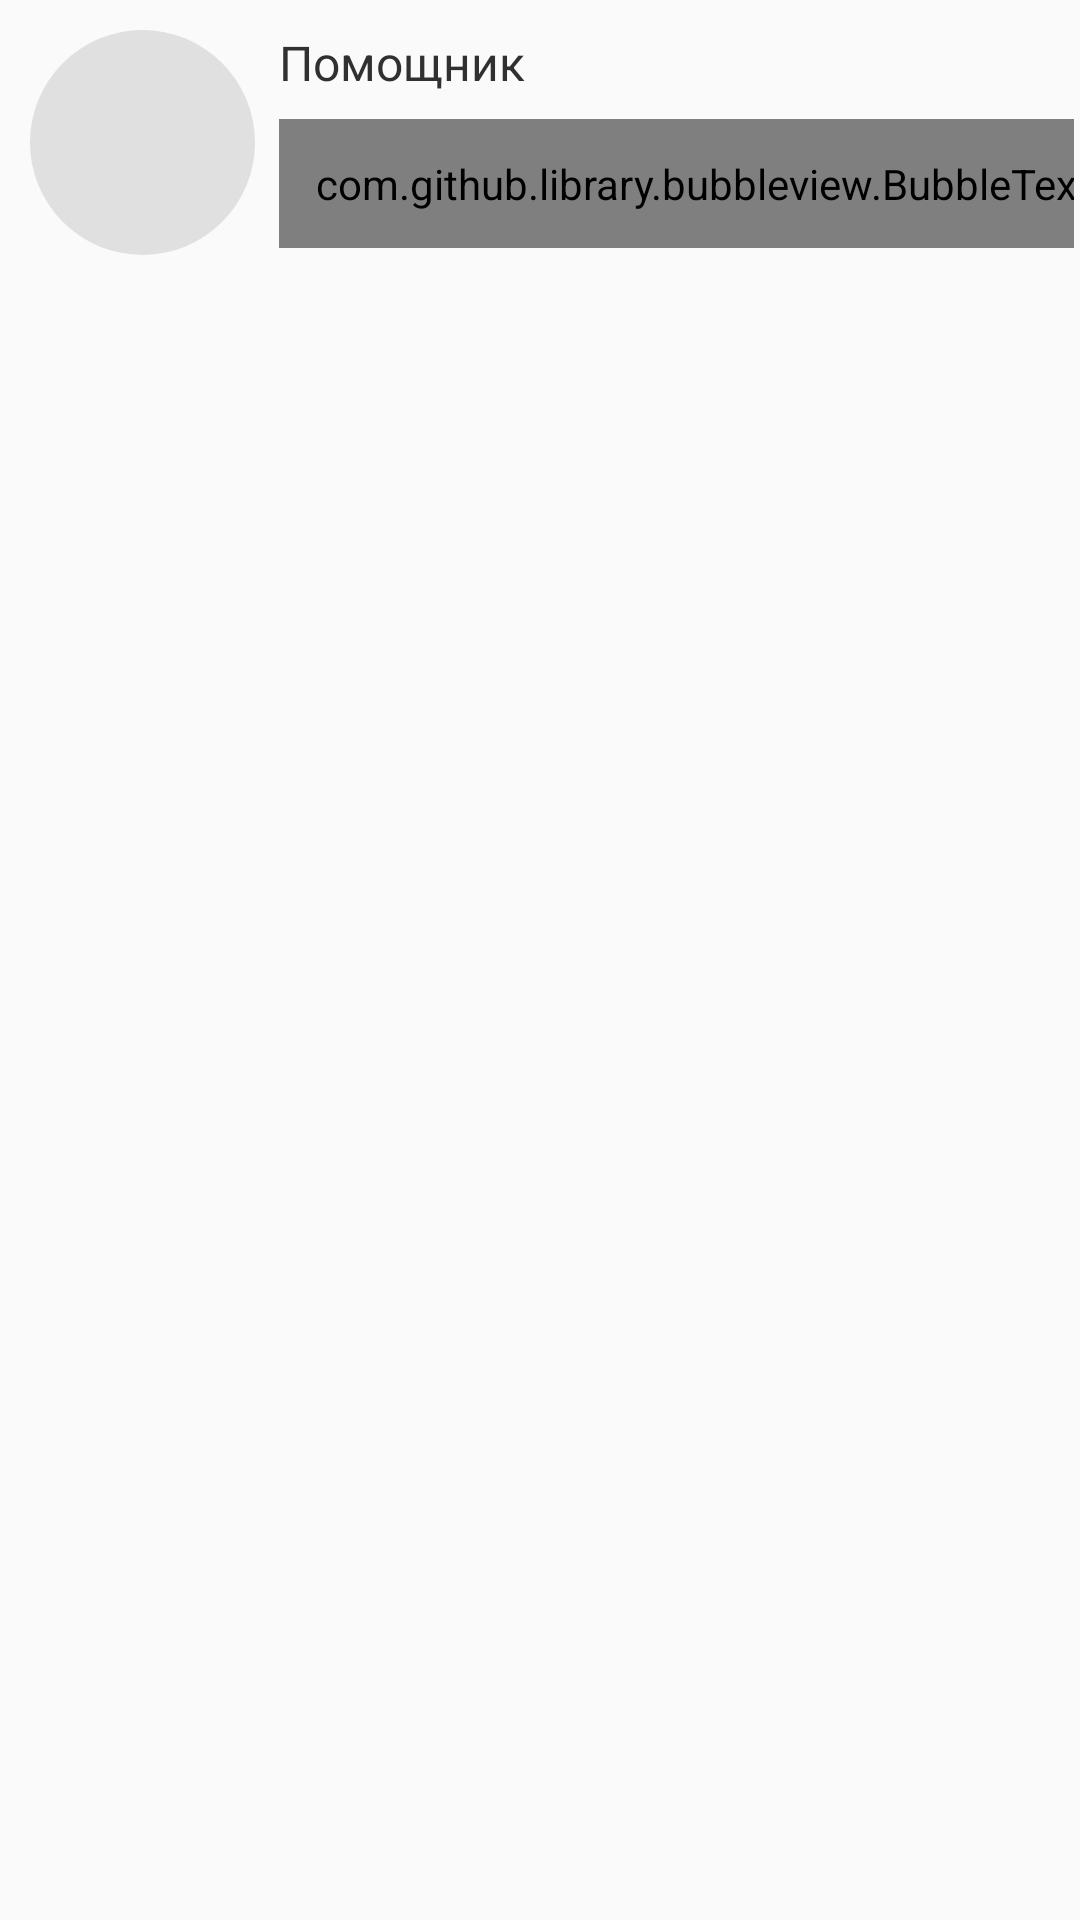

Write the Android layout XML for this screen, with the resource values it uses.
<!-- AndroidManifest.xml: application theme AppTheme -->
<!-- res/layout/assistant_message.xml -->
<?xml version="1.0" encoding="utf-8"?>
<androidx.constraintlayout.widget.ConstraintLayout xmlns:android="http://schemas.android.com/apk/res/android"
    xmlns:app="http://schemas.android.com/apk/res-auto"
    android:layout_width="match_parent"
    android:layout_height="wrap_content"
    android:padding="@dimen/main_padding">

    <ImageView
        android:id="@+id/assistant_image"
        android:layout_width="@dimen/image_size"
        android:layout_height="@dimen/image_size"
        android:layout_marginStart="@dimen/message_bubble_margin"
        android:layout_marginTop="@dimen/message_bubble_margin"
        android:background="@drawable/icon_background"
        android:contentDescription="@string/assistant_icon_desc"
        android:padding="@dimen/icon_padding"
        android:src="@drawable/assistant_icon"
        app:layout_constraintStart_toStartOf="parent"
        app:layout_constraintTop_toTopOf="parent" />

    <TextView
        android:id="@+id/assistant_name_view"
        android:layout_width="wrap_content"
        android:layout_height="wrap_content"
        android:layout_marginStart="@dimen/message_bubble_margin"
        android:layout_marginTop="@dimen/message_bubble_margin"
        android:text="@string/assistant_name"
        android:textColor="@color/light_text_color"
        android:textSize="@dimen/name_text_size"
        app:layout_constraintStart_toEndOf="@id/assistant_image"
        app:layout_constraintTop_toTopOf="parent" />

    <com.github.library.bubbleview.BubbleTextView
        android:id="@+id/message_view"
        android:layout_width="wrap_content"
        android:layout_height="wrap_content"
        android:layout_marginStart="@dimen/message_bubble_margin"
        android:layout_marginTop="@dimen/message_bubble_margin"
        android:padding="@dimen/message_bubble_padding"
        android:textColor="@color/dark_text_color"
        android:textSize="@dimen/message_text_size"
        app:arrowPosition="@dimen/arrow_pos"
        app:arrowWidth="10dp"
        app:bubbleColor="@color/colorAccent"
        app:layout_constraintStart_toEndOf="@id/assistant_image"
        app:layout_constraintTop_toBottomOf="@id/assistant_name_view" />

    <TextView
        android:id="@+id/message_date_view"
        android:layout_width="wrap_content"
        android:layout_height="wrap_content"
        android:layout_marginStart="@dimen/message_bubble_margin"
        android:layout_marginTop="@dimen/message_bubble_margin"
        android:textColor="@color/light_text_color_shadow"
        android:textSize="@dimen/date_text_size"
        app:layout_constraintStart_toEndOf="@id/assistant_image"
        app:layout_constraintTop_toBottomOf="@id/message_view" />

</androidx.constraintlayout.widget.ConstraintLayout>
<!-- resources referenced by this layout -->
<resources>
  <color name="colorAccent">#FFED50</color>
  <color name="dark_text_color">#3C3C3C</color>
  <color name="light_text_color">#DCDCDC</color>
  <color name="light_text_color_shadow">#A0A0A0</color>
  <dimen name="arrow_pos">10dp</dimen>
  <dimen name="date_text_size">14sp</dimen>
  <dimen name="icon_padding">8dp</dimen>
  <dimen name="image_size">75dp</dimen>
  <dimen name="main_padding">2dp</dimen>
  <dimen name="message_bubble_margin">8dp</dimen>
  <dimen name="message_bubble_padding">12dp</dimen>
  <dimen name="message_text_size">20sp</dimen>
  <dimen name="name_text_size">16sp</dimen>
  <!-- drawable icon_background (drawable) -->
  <shape xmlns:android="http://schemas.android.com/apk/res/android"
      android:shape="oval">
      <solid android:color="@color/colorPrimaryLight" />
  </shape>
  <string name="assistant_icon_desc">Иконка помощника</string>
  <string name="assistant_name">Помощник</string>
  <style name="AppTheme" parent="Theme.AppCompat.DayNight">
          
          <item name="colorPrimary">@color/colorPrimary</item>
          <item name="colorPrimaryDark">@color/colorPrimaryDark</item>
          <item name="colorAccent">@color/colorAccent</item>
  
          <item name="titleTextColor">@color/light_text_color_light</item>
      </style>
  <color name="colorPrimaryLight">#464646</color>
  <color name="colorPrimary">#323232</color>
  <color name="colorPrimaryDark">#1E1E1E</color>
  <color name="light_text_color_light">#FFFFFF</color>
</resources>
